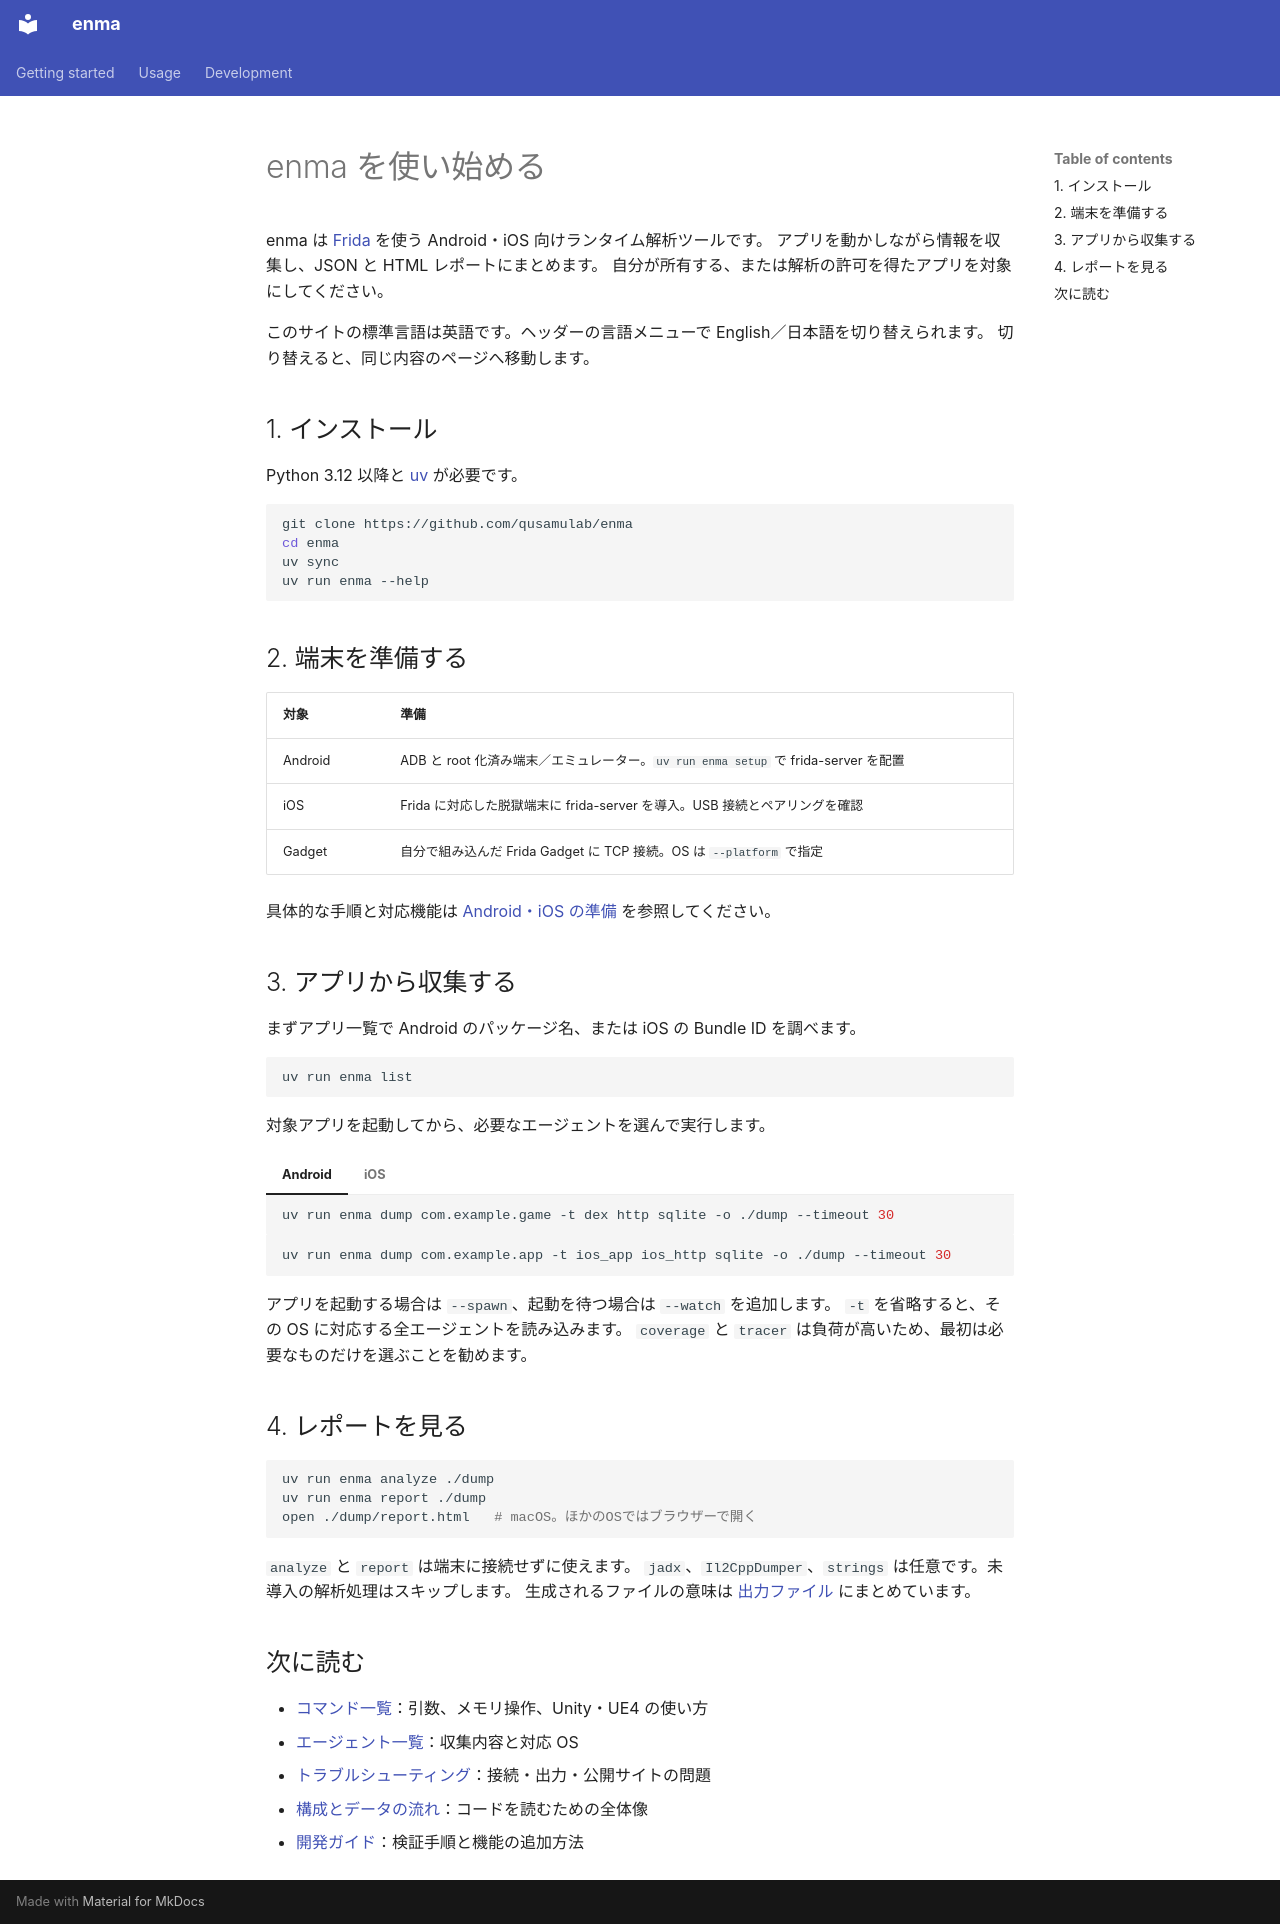

repository: qusamulab/enma · page: index.ja/index.html · generator: mkdocs

# enma を使い始める

enma は [Frida](https://frida.re) を使う Android・iOS 向けランタイム解析ツールです。
アプリを動かしながら情報を収集し、JSON と HTML レポートにまとめます。
自分が所有する、または解析の許可を得たアプリを対象にしてください。

このサイトの標準言語は英語です。ヘッダーの言語メニューで English／日本語を切り替えられます。
切り替えると、同じ内容のページへ移動します。

## 1. インストール

Python 3.12 以降と [uv](https://docs.astral.sh/uv/) が必要です。

```bash
git clone https://github.com/qusamulab/enma
cd enma
uv sync
uv run enma --help
```

## 2. 端末を準備する

| 対象 | 準備 |
|---|---|
| Android | ADB と root 化済み端末／エミュレーター。`uv run enma setup` で frida-server を配置 |
| iOS | Frida に対応した脱獄端末に frida-server を導入。USB 接続とペアリングを確認 |
| Gadget | 自分で組み込んだ Frida Gadget に TCP 接続。OS は `--platform` で指定 |

具体的な手順と対応機能は [Android・iOS の準備](platforms.md) を参照してください。

## 3. アプリから収集する

まずアプリ一覧で Android のパッケージ名、または iOS の Bundle ID を調べます。

```bash
uv run enma list
```

対象アプリを起動してから、必要なエージェントを選んで実行します。

=== "Android"

    ```bash
    uv run enma dump com.example.game -t dex http sqlite -o ./dump --timeout 30
    ```

=== "iOS"

    ```bash
    uv run enma dump com.example.app -t ios_app ios_http sqlite -o ./dump --timeout 30
    ```

アプリを起動する場合は `--spawn`、起動を待つ場合は `--watch` を追加します。
`-t` を省略すると、その OS に対応する全エージェントを読み込みます。
`coverage` と `tracer` は負荷が高いため、最初は必要なものだけを選ぶことを勧めます。

## 4. レポートを見る

```bash
uv run enma analyze ./dump
uv run enma report ./dump
open ./dump/report.html   # macOS。ほかのOSではブラウザーで開く
```

`analyze` と `report` は端末に接続せずに使えます。
`jadx`、`Il2CppDumper`、`strings` は任意です。未導入の解析処理はスキップします。
生成されるファイルの意味は [出力ファイル](output-files.md) にまとめています。

## 次に読む

- [コマンド一覧](subcommands.md)：引数、メモリ操作、Unity・UE4 の使い方
- [エージェント一覧](agents.md)：収集内容と対応 OS
- [トラブルシューティング](troubleshooting.md)：接続・出力・公開サイトの問題
- [構成とデータの流れ](architecture.md)：コードを読むための全体像
- [開発ガイド](development.md)：検証手順と機能の追加方法
